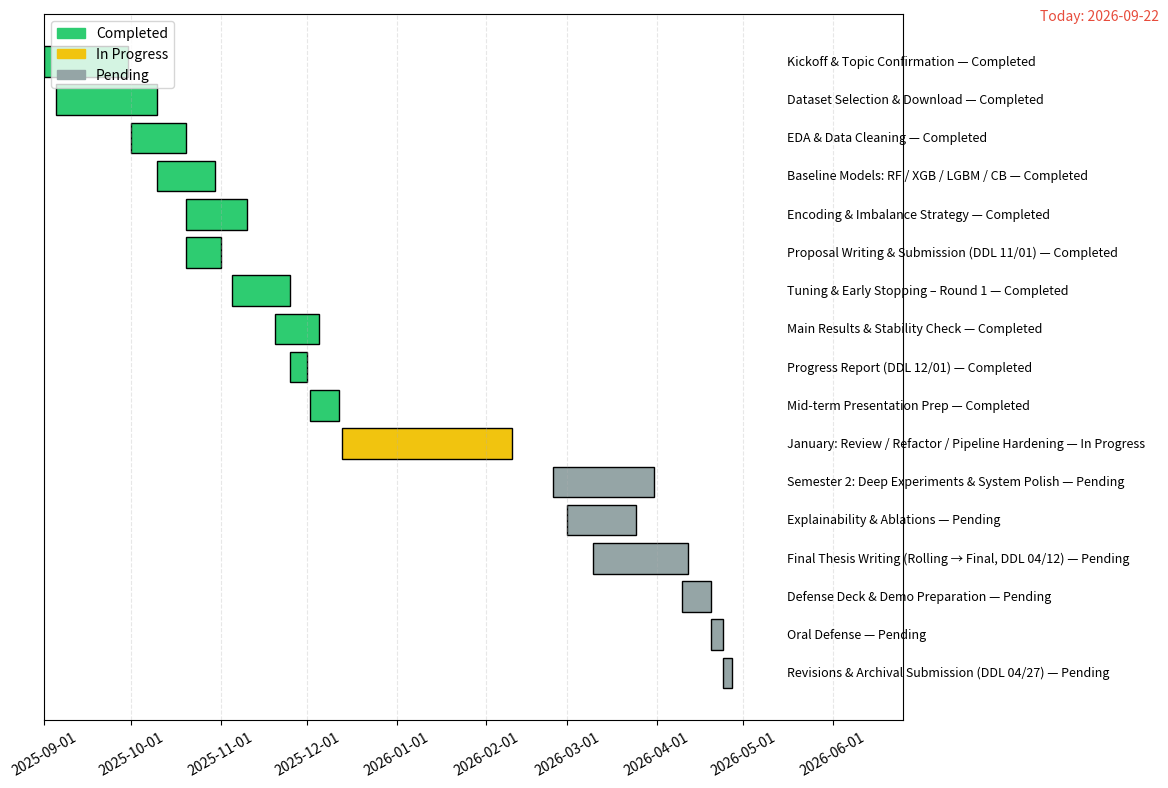

The script that saved this image:
import os
import datetime as dt
import pandas as pd
import matplotlib.pyplot as plt
import matplotlib.dates as mdates

tasks = [
    {"name": "Kickoff & Topic Confirmation", "start": "2025-09-01", "end": "2025-09-30", "status": "Completed"},
    {"name": "Dataset Selection & Download", "start": "2025-09-05", "end": "2025-10-10", "status": "Completed"},
    {"name": "EDA & Data Cleaning", "start": "2025-10-01", "end": "2025-10-20", "status": "Completed"},
    {"name": "Baseline Models: RF / XGB / LGBM / CB", "start": "2025-10-10", "end": "2025-10-30", "status": "Completed"},
    {"name": "Encoding & Imbalance Strategy", "start": "2025-10-20", "end": "2025-11-10", "status": "Completed"},
    {"name": "Proposal Writing & Submission (DDL 11/01)", "start": "2025-10-20", "end": "2025-11-01", "status": "Completed"},
    {"name": "Tuning & Early Stopping – Round 1", "start": "2025-11-05", "end": "2025-11-25", "status": "Completed"},
    {"name": "Main Results & Stability Check", "start": "2025-11-20", "end": "2025-12-05", "status": "Completed"},
    {"name": "Progress Report (DDL 12/01)", "start": "2025-11-25", "end": "2025-12-01", "status": "Completed"},
    {"name": "Mid-term Presentation Prep", "start": "2025-12-02", "end": "2025-12-12", "status": "Completed"},
    {"name": "January: Review / Refactor / Pipeline Hardening", "start": "2025-12-13", "end": "2026-02-10", "status": "In Progress"},
    {"name": "Semester 2: Deep Experiments & System Polish", "start": "2026-02-24", "end": "2026-03-31", "status": "Pending"},
    {"name": "Explainability & Ablations", "start": "2026-03-01", "end": "2026-03-25", "status": "Pending"},
    {"name": "Final Thesis Writing (Rolling → Final, DDL 04/12)", "start": "2026-03-10", "end": "2026-04-12", "status": "Pending"},
    {"name": "Defense Deck & Demo Preparation", "start": "2026-04-10", "end": "2026-04-20", "status": "Pending"},
    {"name": "Oral Defense", "start": "2026-04-20", "end": "2026-04-24", "status": "Pending"},
    {"name": "Revisions & Archival Submission (DDL 04/27)", "start": "2026-04-24", "end": "2026-04-27", "status": "Pending"},
]

df = pd.DataFrame(tasks)
df["start_dt"] = pd.to_datetime(df["start"])
df["end_dt"] = pd.to_datetime(df["end"])

colors = {"Completed": "#2ecc71", "In Progress": "#f1c40f", "Pending": "#95a5a6"}

os.makedirs(os.path.join("outputs", "gantt"), exist_ok=True)

fig, ax = plt.subplots(figsize=(12, 8))
ypos = list(range(len(df)))[::-1]
start_nums = mdates.date2num(df["start_dt"]) if hasattr(df["start_dt"], "__array__") else mdates.date2num(pd.to_datetime(df["start_dt"]))
end_nums = mdates.date2num(df["end_dt"]) if hasattr(df["end_dt"], "__array__") else mdates.date2num(pd.to_datetime(df["end_dt"]))
widths = end_nums - start_nums

span = max(end_nums) - min(start_nums)
x_label = max(end_nums) + span * 0.08
for i, y in enumerate(ypos):
    status = df["status"].iloc[i]
    ax.barh(y, widths[i], left=start_nums[i], color=colors.get(status, "#95a5a6"), edgecolor="black")
    ax.text(x_label, y, f"{df['name'].iloc[i]} — {status}", va="center", ha="left", fontsize=9)

ax.set_yticks([])
ax.xaxis_date()
ax.xaxis.set_major_locator(mdates.MonthLocator(interval=1))
ax.xaxis.set_major_formatter(mdates.DateFormatter("%Y-%m-%d"))
plt.xticks(rotation=30)
plt.grid(axis="x", linestyle="--", alpha=0.3)

today = dt.date.today()
today_num = mdates.date2num(pd.to_datetime(today))
ax.axvline(today_num, color="#e74c3c", linestyle="--", linewidth=2)
ax.text(today_num, len(df), f"Today: {today}", color="#e74c3c", ha="right", va="bottom")

handles = [plt.Rectangle((0,0),1,1,color=colors[s]) for s in colors]
labels = list(colors.keys())
ax.legend(handles, labels, loc="upper left")

ax.set_xlim(min(start_nums), max(end_nums) + span * 0.25)
plt.tight_layout()
plt.savefig(os.path.join("outputs", "gantt", "gantt.png"), dpi=200)
plt.savefig(os.path.join("outputs", "gantt", "gantt.pdf"))
pd.DataFrame(tasks).to_csv(os.path.join("outputs", "gantt", "gantt_tasks.csv"), index=False)
print("Saved to outputs/gantt/")
